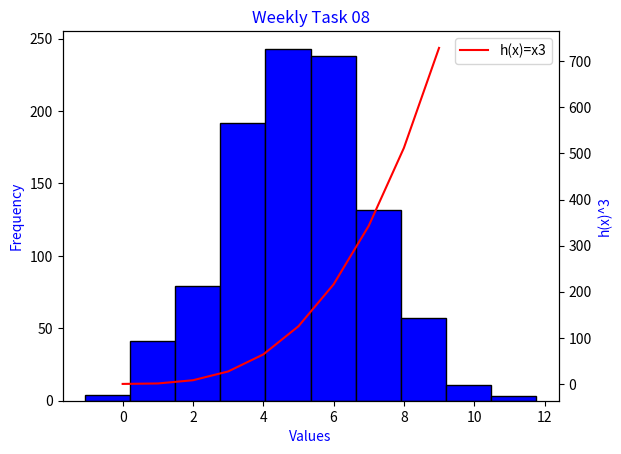

Generate this figure with matplotlib:
# Weekly Task 08. plottask.py
# The aim of this task is to write a program called plottask.py that displays: a histogram of a normal distribution,
# of a 1000 values with a mean of 5 and standard deviation of 2, and a plot of the function  h(x)=x3 in the range 0 to 10, 
# on the one set of axes.
# Author: Laura Lyons

import matplotlib.pyplot as plt             # matplotlib is used to create plots.
import numpy as np                          # was used to help generate random numbers.

# Plot 1
normal_data= np.random.normal(loc=5, scale= 2, size= 1000) 
# where loc= mean/ average, scale = standard deviation, size= the number of values to be generated.
# plt.hist (normal_data, label='Histogram of a normal distribution.\n(Mean= 5, St.dev.= 2)', color='blue', edgecolor='black')  
# This was used when inintally creating plot 1.

h_x= np.array(range(0,10))
ypoints = h_x ** 3                          # ** will raise to the power of 3.
# plt.plot(h_x, ypoints, color='red', label='h(x)=x3'), This will no onger be required, as both plots are to be combined.

fig, ax1 = plt.subplots()                   # This is how i am trying to create a secondary y axis due to the differing variation of the plots.

ax1.hist(normal_data, label='Histogram of a normal distribution.\n(Mean= 5, St.dev.= 2)', color='blue', edgecolor='black' )                       
# This indicated that we want plot 1 to be a histogram. Adding an edge colour to the bins will mae them easier to differentiate.

ax1.set_xlabel('Values', color='blue')      # This will create a blue x-axis label, for plot 1.  
ax1.set_ylabel('Frequency', color='blue')   # This will create a blue y-axis label, for plot 1.
ax2 = ax1.twinx()                           
# This creates a new twin axes (ax2) that shares the same x-axis (ax1) with an existing plot 
# (Refernce: https://pythonguides.com/matplotlib-secondary-y-axis/)
ax2.plot(h_x, ypoints, color='red', label='h(x)=x3') 
ax2.set_ylabel('h(x)^3', color='blue')

plt.title('Weekly Task 08', color='blue')                 # This will create a blue title.
plt.legend()
plt.show()
plt.savefig('Plot_task_2axis.png')